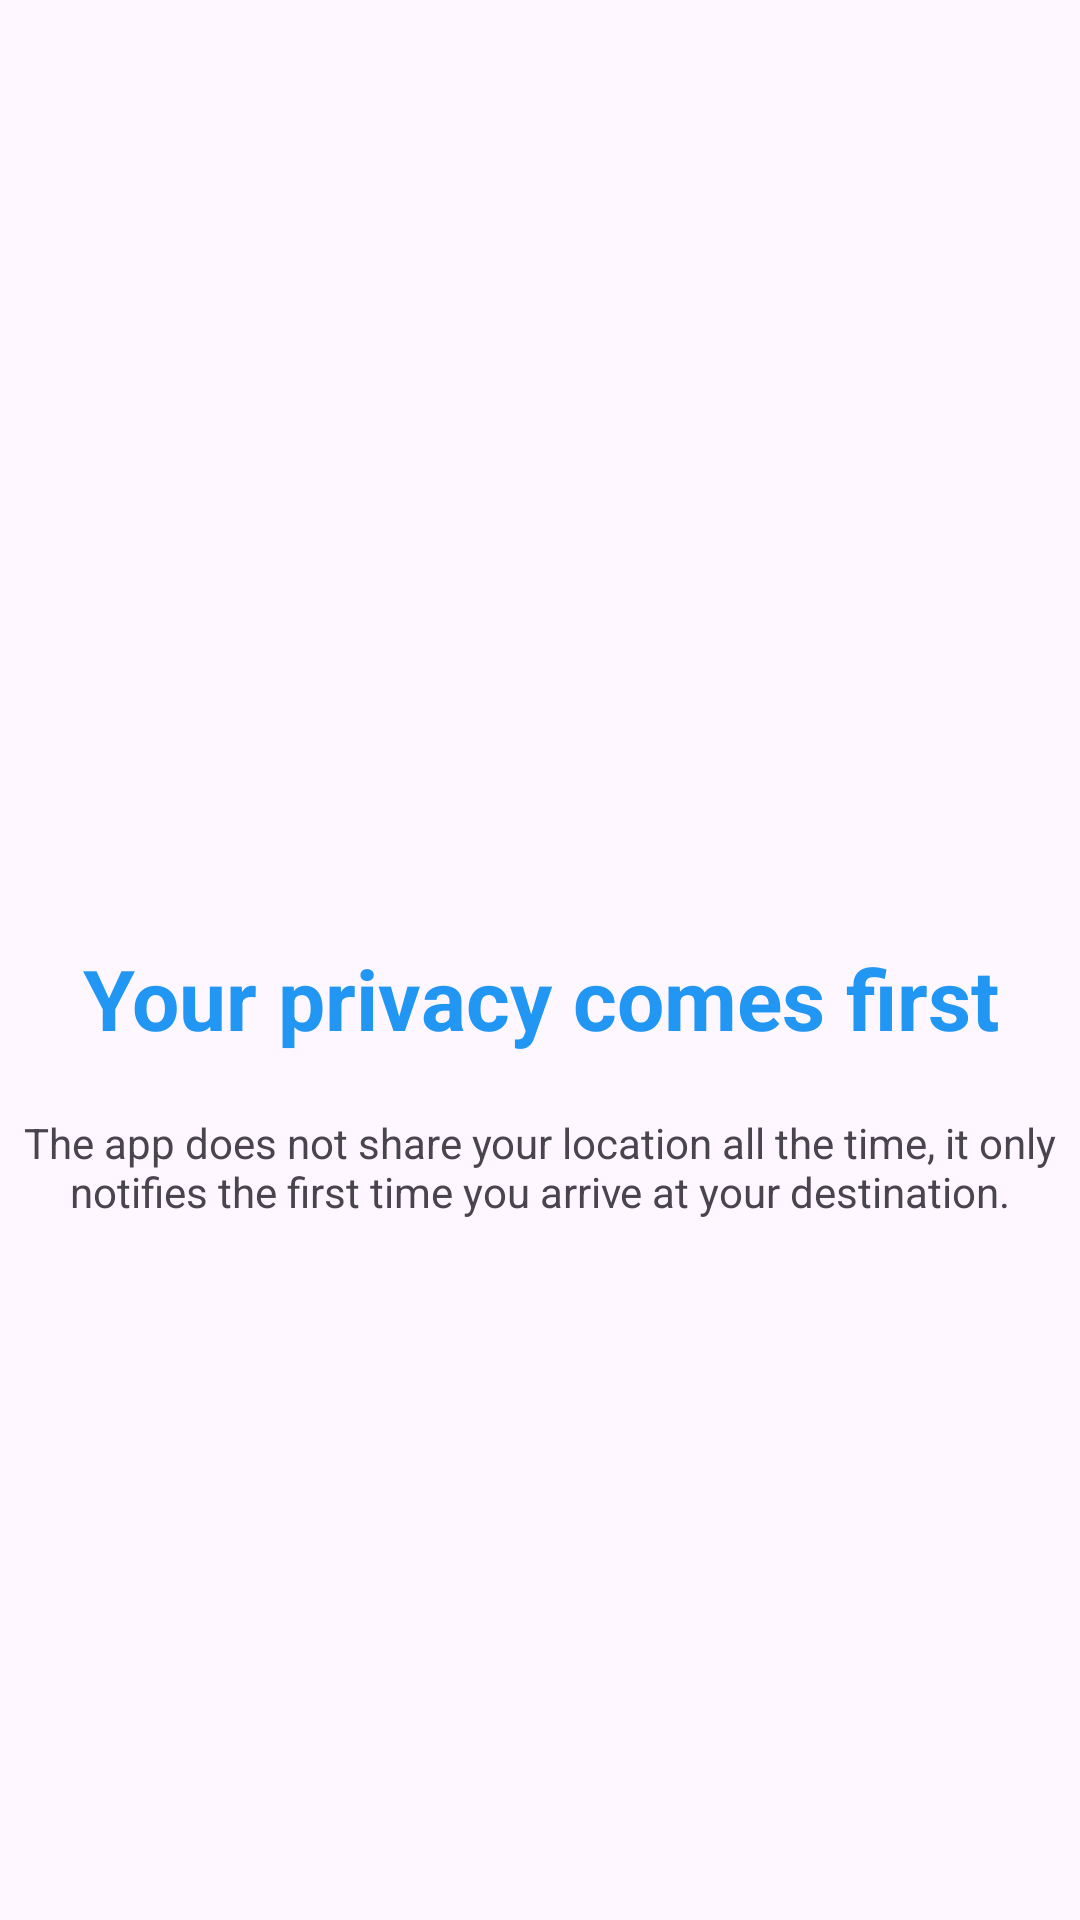

Write the Android layout XML for this screen, with the resource values it uses.
<!-- AndroidManifest.xml: application theme Theme.MantenteEnContacto -->
<!-- res/layout/fragment_privacy.xml -->
<?xml version="1.0" encoding="utf-8"?>
<androidx.constraintlayout.widget.ConstraintLayout
    xmlns:app="http://schemas.android.com/apk/res-auto"
    xmlns:android="http://schemas.android.com/apk/res/android"
    xmlns:tools="http://schemas.android.com/tools"
    android:layout_width="match_parent"
    android:layout_height="match_parent"
    tools:context=".ui.fragments.onboarding.PrivacyFragment">

    <ImageView
        android:id="@+id/ivPrivacy"
        android:layout_width="wrap_content"
        android:layout_height="200dp"
        android:src="@drawable/privacy_img"

        app:layout_constraintTop_toBottomOf="@id/gl1"
        app:layout_constraintStart_toStartOf="parent"
        app:layout_constraintEnd_toEndOf="parent"
        />

    <TextView
        android:id="@+id/tvDescription"

        app:layout_constraintTop_toBottomOf="@id/ivPrivacy"
        app:layout_constraintStart_toStartOf="parent"
        app:layout_constraintEnd_toEndOf="parent"

        android:text="@string/onboarding_privacy_desc1"
        android:layout_marginTop="50dp"

        style="@style/MainTitle"

        android:gravity="center"
        android:layout_width="wrap_content"
        android:layout_height="wrap_content" />

    <TextView
        android:id="@+id/tvDescription2"

        app:layout_constraintTop_toBottomOf="@id/tvDescription"
        app:layout_constraintStart_toStartOf="parent"
        app:layout_constraintEnd_toEndOf="parent"


        android:text="@string/onboarding_privacy_desc2"

        android:layout_marginTop="20dp"
        android:gravity="center"

        android:layout_width="wrap_content"
        android:layout_height="wrap_content" />

    <androidx.constraintlayout.widget.Guideline
        android:id="@+id/gl1"
        android:layout_width="wrap_content"
        android:layout_height="wrap_content"

        android:orientation="horizontal"
        app:layout_constraintGuide_percent="0.1"

        />

</androidx.constraintlayout.widget.ConstraintLayout>
<!-- resources referenced by this layout -->
<resources>
  <string name="onboarding_privacy_desc1">Your privacy comes first</string>
  <string name="onboarding_privacy_desc2">The app does not share your location all the time, it only notifies the first time you arrive at your destination.</string>
  <style name="MainTitle" parent="Widget.AppCompat.TextView">
          <item name="android:textStyle">bold</item>
          <item name="android:textSize">28sp</item>
          <item name="android:textColor">@color/blue</item>
      </style>
  <style name="Theme.MantenteEnContacto" parent="Base.Theme.MantenteEnContacto" />
  <color name="blue">#2196F3</color>
  <style name="Base.Theme.MantenteEnContacto" parent="Theme.Material3.DayNight.NoActionBar">
          <item name="colorPrimary">@color/yellow</item>
          <item name="colorPrimaryVariant">@color/light_yellow</item>
          <item name="colorSecondary">@color/blue</item>
          <item name="android:textColorPrimary">@color/primary_text</item>
          <item name="android:textColorSecondary">@color/secondary_text</item>
          <item name="colorOnSurface">@color/primary_text</item>
      </style>
  <color name="yellow">#FFD54F</color>
  <color name="light_yellow">#FFF59D</color>
  <color name="primary_text">#333333</color>
  <color name="secondary_text">#666666</color>
</resources>
